Run: headless pygame with SDL's dummy video driver; simulated clock (each Clock.tick advances the game by its frame time, no real sleeping); random seed 0; keys injected as events and as key.get_pressed() state; no mouse input.
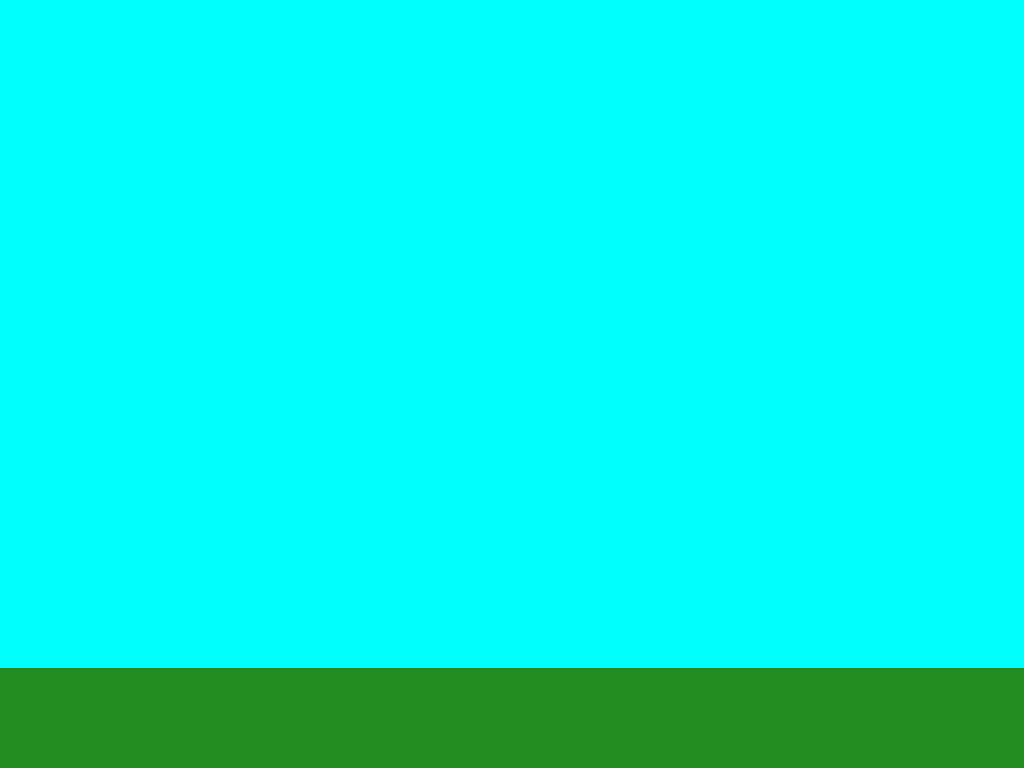
Frame 1 of 4 · flips 1–60 · no input
Frame 2 of 4 · flips 61–180 · tapped SPACE, RETURN · held RIGHT (→), D · screen unchanged from frame 1, image omitted
Frame 3 of 4 · flips 181–300 · held DOWN (↓), S · screen unchanged from frame 2, image omitted
Frame 4 of 4 · flips 301–420 · held LEFT (←), A, UP (↑), W · screen unchanged from frame 3, image omitted

The pygame program that drew these frames:

import pygame
import sys

# Initialisation de Pygame
pygame.init()

# Obtenez les dimensions de l'écran
screen_info = pygame.display.Info()
width, height = screen_info.current_w, screen_info.current_h

# Paramètres de la fenêtre
floor_height = 100  # Hauteur du sol
floor_color = (34, 139, 34)  # Vert foncé (couleur de l'herbe)
sky_color = (0,255,255)

# Création de la fenêtre en plein écran
screen = pygame.display.set_mode((width, height), pygame.FULLSCREEN)
screen.fill(sky_color)
pygame.display.set_caption("PANZER")

# Création de l'objet Clock
clock = pygame.time.Clock()

# Boucle principale
while True:
    for event in pygame.event.get():
        if event.type == pygame.QUIT:
            pygame.quit()
            sys.exit()

    # Dessiner le sol
    pygame.draw.rect(screen, floor_color, (0, height - floor_height, width, floor_height))

    # Mettez à jour l'affichage
    pygame.display.flip()

    # Limitez la vitesse à 30 FPS
    clock.tick(30)
